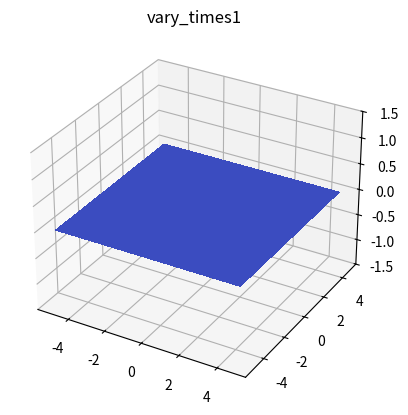

Write the Python code that produced this figure. (Note: this script raises an exception after producing the figure.)
import numpy as np
import matplotlib.pyplot as plt
import matplotlib.animation as animation
from matplotlib import cm

list = ['1', '2', '3', '4', '5', '6', '7', '8', '9', '10']

fig, ax = plt.subplots(subplot_kw={"projection": "3d"})


def update(i, fig):
    X = np.arange(-5, 5, 0.25)
    Y = np.arange(-5, 5, 0.25)
    X, Y = np.meshgrid(X, Y)
    R = np.sqrt(X ** 2 + Y ** 2)
    # add random shift in z directions
    Z = np.sin(R) * i * 0.2
    # Z = np.sin(R) + np.random.random_sample()
    if len(fig.axes[0].collections) != 0:
        fig.axes[0].collections = []
        surf = fig.axes[0].plot_surface(X, Y, Z, cmap=cm.coolwarm, linewidth=0, antialiased=False)
    else:
        surf = fig.axes[0].plot_surface(X, Y, Z, cmap=cm.coolwarm, linewidth=0, antialiased=False)
    ax.set_zlim(-1.5, 1.5)
    ax.set_title('vary_times' + list[i])
    fig.canvas.draw()
    return surf,


anim = animation.FuncAnimation(fig, update, fargs=[fig], frames=10, interval=1000, blit=True)
# anim.save('3d_vary.gif', writer='imagemagick')
plt.show()
